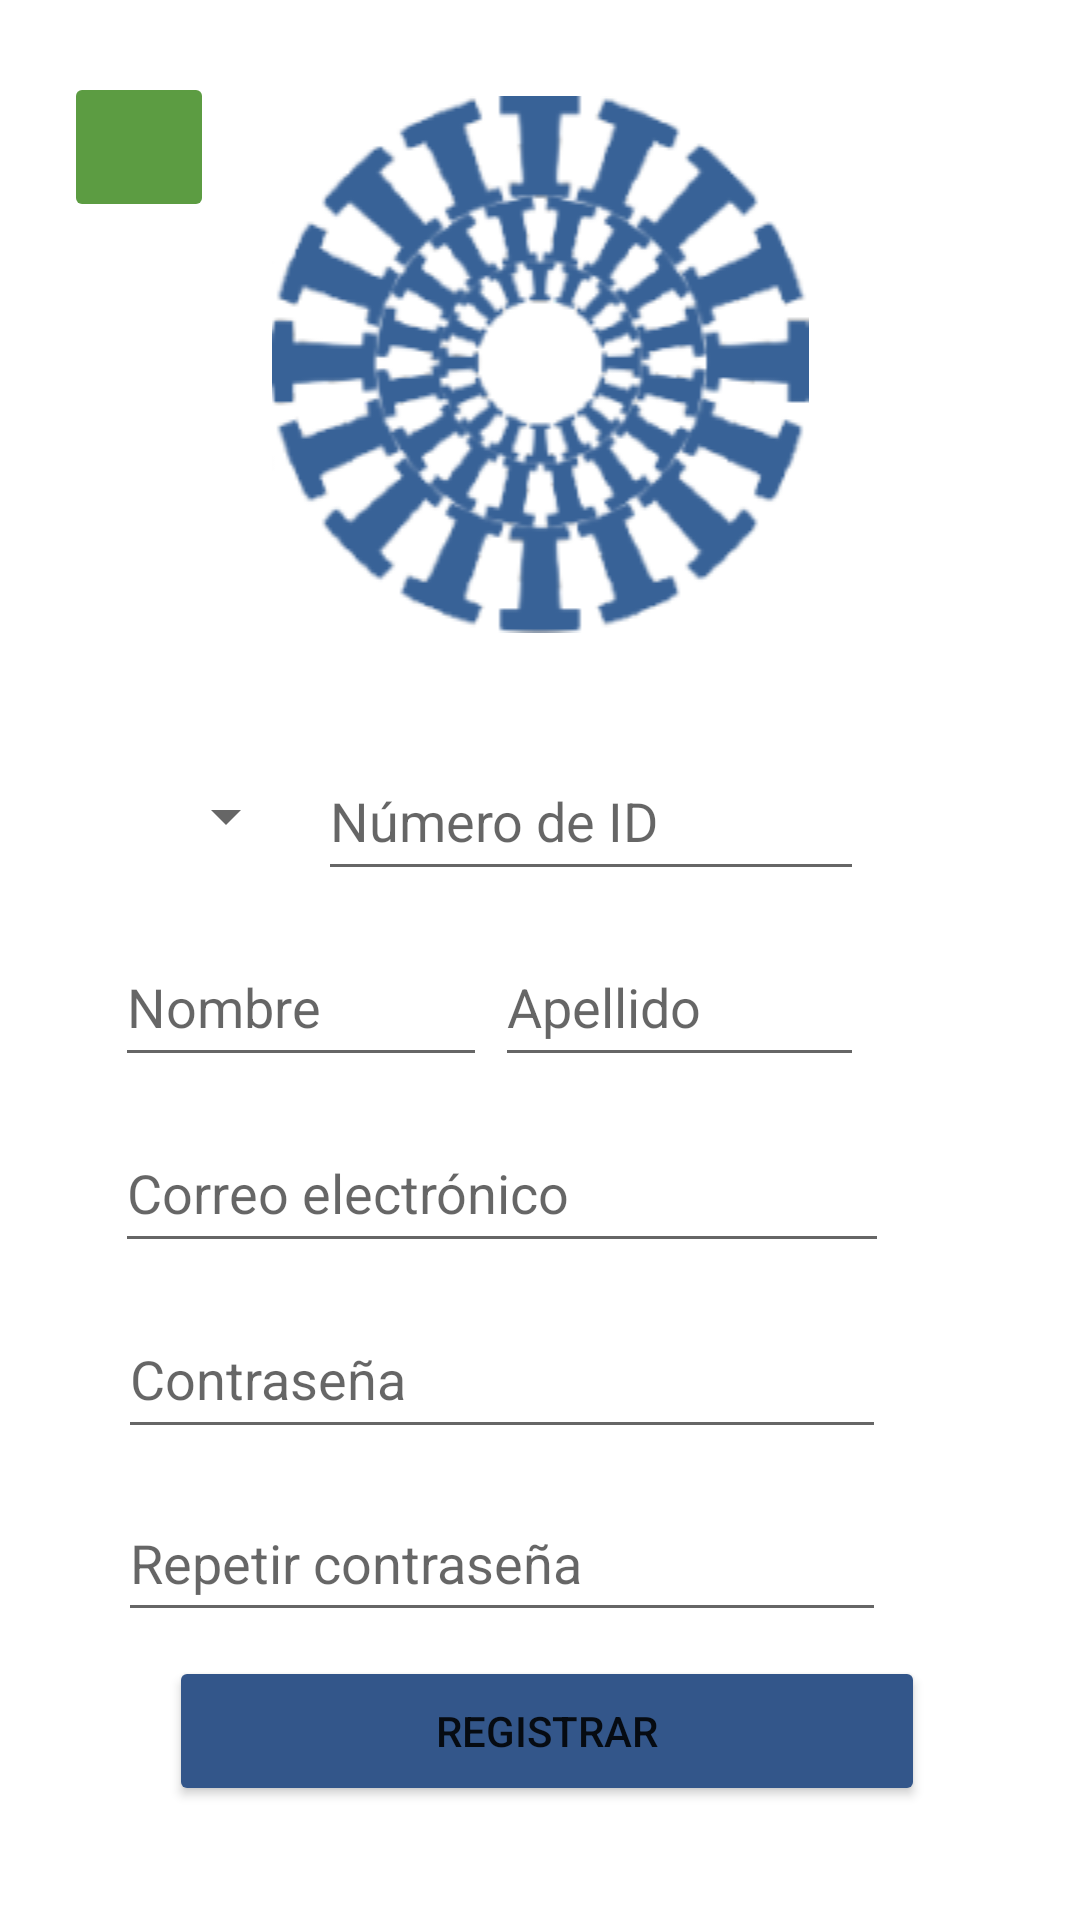

Android layout source for this screen:
<!-- AndroidManifest.xml: application theme Theme.IcesiParking -->
<!-- res/layout/activity_signup.xml -->
<?xml version="1.0" encoding="utf-8"?>
<androidx.constraintlayout.widget.ConstraintLayout xmlns:android="http://schemas.android.com/apk/res/android"
    xmlns:app="http://schemas.android.com/apk/res-auto"
    xmlns:tools="http://schemas.android.com/tools"
    android:layout_width="match_parent"
    android:layout_height="match_parent"
    tools:context=".SignupActivity">

    <ImageView
        android:id="@+id/imageView2"
        android:layout_width="0dp"
        android:layout_height="wrap_content"
        android:layout_marginTop="32dp"
        app:layout_constraintEnd_toEndOf="parent"
        app:layout_constraintHorizontal_bias="0.0"
        app:layout_constraintStart_toStartOf="parent"
        app:layout_constraintTop_toTopOf="parent"
        app:srcCompat="@drawable/brand_logov2" />

    <Spinner
        android:id="@+id/spinner"
        android:layout_width="61dp"
        android:layout_height="50dp"
        android:layout_marginTop="36dp"
        android:contentDescription="Tipo"
        app:layout_constraintEnd_toStartOf="@+id/userIdTextField"
        app:layout_constraintHorizontal_bias="0.854"
        app:layout_constraintStart_toStartOf="parent"
        app:layout_constraintTop_toBottomOf="@+id/imageView2" />

    <EditText
        android:id="@+id/userIdTextField"
        android:layout_width="182dp"
        android:layout_height="50dp"
        android:layout_marginEnd="72dp"
        android:ems="10"
        android:hint="Número de ID"
        android:inputType="number"
        app:layout_constraintEnd_toEndOf="parent"
        app:layout_constraintTop_toTopOf="@+id/spinner" />

    <EditText
        android:id="@+id/userNameTextField"
        android:layout_width="124dp"
        android:layout_height="50dp"
        android:layout_marginTop="12dp"
        android:ems="10"
        android:hint="Nombre"
        android:inputType="textPersonName"
        app:layout_constraintEnd_toStartOf="@+id/userLastnameTextField"
        app:layout_constraintHorizontal_bias="0.0"
        app:layout_constraintStart_toStartOf="@+id/spinner"
        app:layout_constraintTop_toBottomOf="@+id/spinner" />

    <EditText
        android:id="@+id/userLastnameTextField"
        android:layout_width="123dp"
        android:layout_height="50dp"
        android:ems="10"
        android:hint="Apellido"
        android:inputType="textPersonName"
        app:layout_constraintEnd_toEndOf="@+id/userIdTextField"
        app:layout_constraintTop_toTopOf="@+id/userNameTextField" />

    <EditText
        android:id="@+id/userEmailTextField"
        android:layout_width="258dp"
        android:layout_height="50dp"
        android:layout_marginTop="12dp"
        android:ems="10"
        android:hint="Correo electrónico"
        android:inputType="textEmailAddress"
        app:layout_constraintStart_toStartOf="@+id/userNameTextField"
        app:layout_constraintTop_toBottomOf="@+id/userNameTextField" />

    <EditText
        android:id="@+id/userPasswdTextField"
        android:layout_width="256dp"
        android:layout_height="50dp"
        android:layout_marginTop="12dp"
        android:ems="10"
        android:hint="Contraseña"
        android:inputType="textPassword"
        app:layout_constraintEnd_toEndOf="@+id/userEmailTextField"
        app:layout_constraintStart_toStartOf="@+id/userEmailTextField"
        app:layout_constraintTop_toBottomOf="@+id/userEmailTextField" />

    <EditText
        android:id="@+id/userRepPasswdTextField"
        android:layout_width="256dp"
        android:layout_height="49dp"
        android:layout_marginTop="12dp"
        android:ems="10"
        android:hint="Repetir contraseña"
        android:inputType="textPassword"
        app:layout_constraintEnd_toEndOf="@+id/userPasswdTextField"
        app:layout_constraintHorizontal_bias="0.0"
        app:layout_constraintStart_toStartOf="@+id/userPasswdTextField"
        app:layout_constraintTop_toBottomOf="@+id/userPasswdTextField" />

    <Button
        android:id="@+id/signupBtn"
        android:layout_width="252dp"
        android:layout_height="50dp"
        android:layout_marginTop="8dp"
        android:backgroundTint="#33568A"
        android:text="Registrar"
        app:layout_constraintEnd_toEndOf="parent"
        app:layout_constraintHorizontal_bias="0.522"
        app:layout_constraintStart_toStartOf="parent"
        app:layout_constraintTop_toBottomOf="@+id/userRepPasswdTextField" />

    <ImageButton
        android:id="@+id/goBackButton"
        android:layout_width="50dp"
        android:layout_height="50dp"
        android:layout_marginTop="24dp"
        android:backgroundTint="#5C9C42"
        android:contentDescription="@string/app_name"
        app:layout_constraintEnd_toEndOf="parent"
        app:layout_constraintHorizontal_bias="0.069"
        app:layout_constraintStart_toStartOf="parent"
        app:layout_constraintTop_toTopOf="parent"
        app:srcCompat="@drawable/back_arrow_icon" />

</androidx.constraintlayout.widget.ConstraintLayout>
<!-- resources referenced by this layout -->
<resources>
  <!-- drawable brand_logov2: png bitmap (drawable, 38664 bytes) -->
  <string name="app_name">IcesiParking</string>
  <style name="Theme.IcesiParking" parent="Theme.MaterialComponents.DayNight.DarkActionBar">
          
          <item name="colorPrimary">@color/purple_500</item>
          <item name="colorPrimaryVariant">@color/purple_700</item>
          <item name="colorOnPrimary">@color/white</item>
          
          <item name="colorSecondary">@color/teal_200</item>
          <item name="colorSecondaryVariant">@color/teal_700</item>
          <item name="colorOnSecondary">@color/black</item>
          
          <item name="android:statusBarColor" tools:targetApi="l">?attr/colorPrimaryVariant</item>
          
      </style>
  <!-- not gathered from this repository: default colours our renderer supplied (Android Studio template values) -->
  <color name="purple_500">#FF6200EE</color>
  <color name="purple_700">#FF3700B3</color>
  <color name="teal_200">#FF03DAC5</color>
  <color name="teal_700">#FF018786</color>
  <color name="black">#FF000000</color>
  <color name="white">#FFFFFFFF</color>
</resources>
